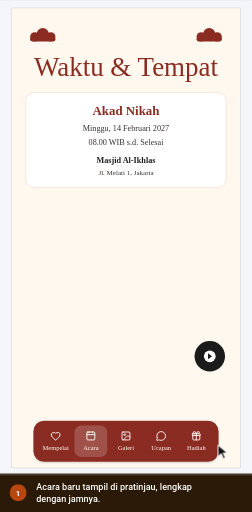
t = 0.00 s
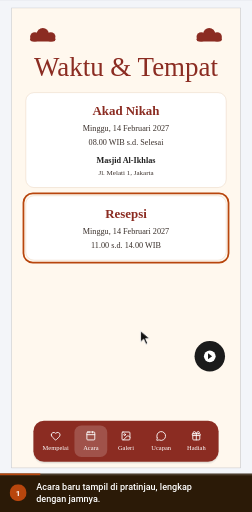
t = 0.76 s
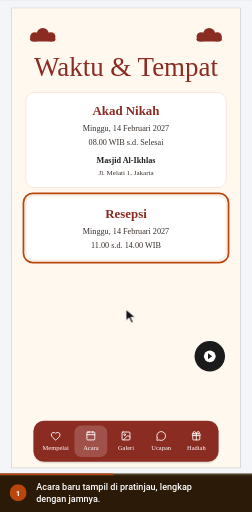
t = 2.13 s
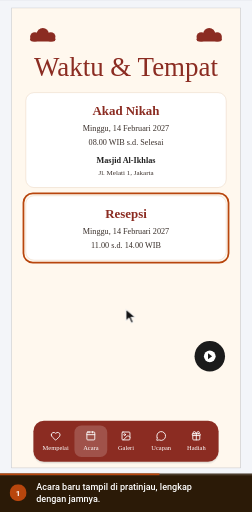
t = 3.01 s
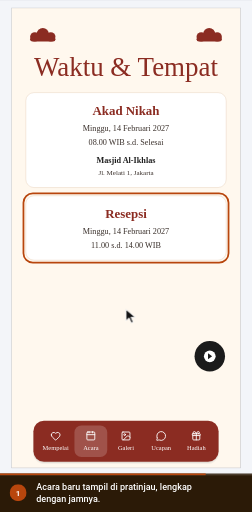
t = 3.88 s
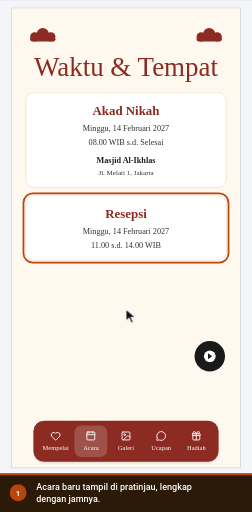
t = 4.75 s

The animated SVG that drew these frames (rendered in a browser with its animation timeline set to each time). Animation: 4 CSS @keyframes rules; one cycle of 5.20 s, repeats indefinitely.

<svg xmlns="http://www.w3.org/2000/svg" viewBox="0 0 445 904" width="445" height="904" role="img" aria-labelledby="ttl dsc" font-family='Roboto,-apple-system,BlinkMacSystemFont,"Segoe UI",system-ui,sans-serif' data-total="5.2" data-steps="0">
<title id="ttl">Acara baru di pratinjau</title>
<desc id="dsc">1. Acara baru tampil di pratinjau, lengkap dengan jamnya.</desc>
<style>#e-pv2{transform-box:fill-box;transform-origin:center;opacity:1;animation:v0 5.2s infinite}@keyframes v0{0%{opacity:0;animation-timing-function:cubic-bezier(0.23,1,0.32,1)}5%{opacity:1}91.346%{opacity:1}100%{opacity:0}}
#cur{animation:cur 5.2s infinite}@keyframes cur{0%{transform:translate(385px,786px);animation-timing-function:cubic-bezier(0.77,0,0.175,1)}24.231%{transform:translate(222.5px,546.3px);animation-timing-function:cubic-bezier(0.77,0,0.175,1)}91.346%{transform:translate(222.5px,546.3px);animation-timing-function:cubic-bezier(0.77,0,0.175,1)}100%{transform:translate(385px,786px);animation-timing-function:cubic-bezier(0.77,0,0.175,1)}}
#c0,#n0{opacity:1;animation:c0 5.2s infinite}@keyframes c0{0%{opacity:1}91.346%{opacity:1}95.192%{opacity:0}99.038%{opacity:0}100%{opacity:1}}
#prog{transform-origin:0 0;transform:scaleX(1);animation:prog 5.2s linear infinite}@keyframes prog{0%{transform:scaleX(0)}91.346%{transform:scaleX(1)}100%{transform:scaleX(1)}}
@media (prefers-reduced-motion:reduce){*{animation:none!important}#cur{display:none}}</style>
<defs><clipPath id="stage"><rect x="0" y="0" width="445" height="836"/></clipPath></defs>
<rect x="0" y="0" width="445" height="904" rx="0" fill="#eef1f5"/>
<g clip-path="url(#stage)"><g id="world" transform="translate(-731.5 -95.19) scale(1.0347)">
<defs><linearGradient id="ph0" x1="0" y1="0" x2="0" y2="1"><stop offset="0" stop-color="#ead9c4"/><stop offset="1" stop-color="#a88a6b"/></linearGradient><linearGradient id="ph1" x1="0" y1="0" x2="0" y2="1"><stop offset="0" stop-color="#d7e0e3"/><stop offset="1" stop-color="#7d929a"/></linearGradient><linearGradient id="ph2" x1="0" y1="0" x2="0" y2="1"><stop offset="0" stop-color="#f0dad6"/><stop offset="1" stop-color="#ae7d78"/></linearGradient><linearGradient id="ph3" x1="0" y1="0" x2="0" y2="1"><stop offset="0" stop-color="#dfe4cf"/><stop offset="1" stop-color="#8b996a"/></linearGradient><linearGradient id="ph4" x1="0" y1="0" x2="0" y2="1"><stop offset="0" stop-color="#e7ddd0"/><stop offset="1" stop-color="#8a7965"/></linearGradient><linearGradient id="ph5" x1="0" y1="0" x2="0" y2="1"><stop offset="0" stop-color="#dad5e7"/><stop offset="1" stop-color="#8981a5"/></linearGradient><linearGradient id="ph6" x1="0" y1="0" x2="0" y2="1"><stop offset="0" stop-color="#55524d"/><stop offset="1" stop-color="#262523"/></linearGradient></defs>
<rect x="0" y="0" width="1440" height="900" rx="0" fill="#f3f5f9"/><rect x="0" y="0" width="1440" height="44" rx="0" fill="#4497ca"/><g transform="translate(17 13) scale(0.75)" fill="none" stroke="#ffffff" stroke-width="2" stroke-linecap="round" stroke-linejoin="round"><path d="M18 6 6 18"/><path d="m6 6 12 12"/></g><circle cx="61" cy="22" r="12" fill="#ffffff"/><circle cx="61" cy="22" r="6" fill="#4497ca"/><text x="83" y="26" font-size="12" fill="#ffffff">Landing Page Studio</text><circle cx="213" cy="22" r="1.6" fill="#ffffff"/><text x="223" y="26" font-size="12" fill="#ffffff">Undangan Rani &amp; Dimas</text><rect x="1250.5" y="10.5" width="93" height="24" rx="4" fill="none" stroke="rgba(255,255,255,.6)" stroke-width="1"/><text x="1297" y="26" font-size="11" font-weight="600" fill="#ffffff" text-anchor="middle">View analytics</text><text x="1356" y="26" font-size="12" fill="#ffffff">Rina</text><circle cx="1412" cy="22" r="12" fill="#ffffff"/><text x="1412" y="26" font-size="11" font-weight="500" fill="#4497ca" text-anchor="middle">R</text><rect x="0" y="44" width="1440" height="48" rx="0" fill="#ffffff"/><line x1="0" y1="92" x2="1440" y2="92" stroke="#dcdfe4" stroke-width="1"/><line x1="399" y1="44" x2="399" y2="900" stroke="#dcdfe4" stroke-width="1"/><text x="16" y="70" font-size="12" font-weight="500" fill="#5b6675">Code</text><text x="60" y="70" font-size="12" font-weight="500" fill="#5b6675">Media</text><text x="109" y="70" font-size="12" font-weight="500" fill="#5b6675">Security</text><text x="169" y="70" font-size="12" font-weight="500" fill="#5b6675">Settings</text><rect x="230" y="57" width="16" height="16" rx="3.52" fill="#4a9de8"/><circle cx="235.92" cy="65" r="3.2" fill="none" stroke="#ffffff" stroke-width="1.28"/><circle cx="240.08" cy="65" r="3.2" fill="none" stroke="#ffffff" stroke-width="1.28"/><text x="253" y="70" font-size="12" font-weight="700" fill="#0f161e">NikahKit</text><defs><linearGradient id="nkInd" x1="0" x2="1"><stop offset="0" stop-color="#09afed"/><stop offset="1" stop-color="#66d1f9"/></linearGradient></defs><rect x="250" y="87" width="28" height="5" rx="2" fill="url(#nkInd)"/><g transform="translate(418 57) scale(0.8333333333333334)" fill="none" stroke="#5b6675" stroke-width="2" stroke-linecap="round" stroke-linejoin="round"><rect width="18" height="18" x="3" y="3" rx="2"/><path d="M9 3v18"/></g><g transform="translate(452 57) scale(0.8333333333333334)" fill="none" stroke="#5b6675" stroke-width="2" stroke-linecap="round" stroke-linejoin="round"><rect width="18" height="11" x="3" y="11" rx="2" ry="2"/><path d="M7 11V7a5 5 0 0 1 10 0v4"/></g><rect x="492.5" y="52.5" width="205" height="30" rx="4" fill="#e8f9ef" stroke="#15c15d" stroke-width="1"/><text x="501" y="73" font-size="14" fill="#166534">Only you are editing this page</text><rect x="858.5" y="50.5" width="123" height="33" rx="4" fill="#f6f9fc" stroke="#dcdfe4" stroke-width="1"/><g transform="translate(867 60) scale(0.5833333333333334)" fill="none" stroke="#5b6675" stroke-width="2" stroke-linecap="round" stroke-linejoin="round"><rect width="20" height="14" x="2" y="3" rx="2"/><line x1="8" x2="16" y1="21" y2="21"/><line x1="12" x2="12" y1="17" y2="21"/></g><g transform="translate(897 60) scale(0.5833333333333334)" fill="none" stroke="#5b6675" stroke-width="2" stroke-linecap="round" stroke-linejoin="round"><rect width="20" height="14" x="2" y="3" rx="2"/><line x1="8" x2="16" y1="21" y2="21"/><line x1="12" x2="12" y1="17" y2="21"/></g><g transform="translate(927 60) scale(0.5833333333333334)" fill="none" stroke="#5b6675" stroke-width="2" stroke-linecap="round" stroke-linejoin="round"><rect width="16" height="20" x="4" y="2" rx="2" ry="2"/><line x1="12" x2="12.01" y1="18" y2="18"/></g><rect x="952" y="54" width="26" height="26" rx="3" fill="#ffffff"/><g transform="translate(957 60) scale(0.5833333333333334)" fill="none" stroke="#5b6675" stroke-width="2" stroke-linecap="round" stroke-linejoin="round"><rect width="14" height="20" x="5" y="2" rx="2" ry="2"/><path d="M12 18h.01"/></g><rect x="990.5" y="53.5" width="35" height="27" rx="4" fill="#ffffff" stroke="#dcdfe4" stroke-width="2"/><g transform="translate(1000 59) scale(0.6666666666666666)" fill="none" stroke="#5b6675" stroke-width="2" stroke-linecap="round" stroke-linejoin="round"><circle cx="11" cy="11" r="8"/><path d="m21 21-4.3-4.3"/></g><rect x="1193" y="50" width="82" height="34" rx="4" fill="#ffffff" stroke="#e8ebef" stroke-width="2"/><text x="1201" y="72" font-size="13" font-weight="500" fill="#223548">Simpan</text><g transform="translate(1250.5 59.5) scale(0.625)" fill="none" stroke="#223548" stroke-width="2" stroke-linecap="round" stroke-linejoin="round"><path d="M15 2H6a2 2 0 0 0-2 2v16a2 2 0 0 0 2 2h12a2 2 0 0 0 2-2V7Z"/><path d="M14 2v4a2 2 0 0 0 2 2h4"/><path d="M10 9H8"/><path d="M16 13H8"/><path d="M16 17H8"/></g><rect x="1283" y="50" width="151" height="34" rx="4" fill="#0899cf"/><text x="1403" y="72" font-size="13" font-weight="500" fill="#ffffff" text-anchor="end">Simpan &amp; Terbitkan</text><g transform="translate(1410.5 59.5) scale(0.625)" fill="none" stroke="#ffffff" stroke-width="2" stroke-linecap="round" stroke-linejoin="round"><path d="M4.5 16.5c-1.5 1.26-2 5-2 5s3.74-.5 5-2c.71-.84.7-2.13-.09-2.91a2.18 2.18 0 0 0-2.91-.09z"/><path d="m12 15-3-3a22 22 0 0 1 2-3.95A12.88 12.88 0 0 1 22 2c0 2.72-.78 7.5-6 11a22.35 22.35 0 0 1-4 2z"/><path d="M9 12H4s.55-3.03 2-4c1.62-1.08 5 0 5 0"/><path d="M12 15v5s3.03-.55 4-2c1.08-1.62 0-5 0-5"/></g><rect x="0" y="92" width="72" height="808" rx="0" fill="#f6f9fc"/><g transform="translate(26 110) scale(0.8333333333333334)" fill="none" stroke="#5b6675" stroke-width="2" stroke-linecap="round" stroke-linejoin="round"><rect width="7" height="7" x="3" y="3" rx="1"/><rect width="7" height="7" x="14" y="3" rx="1"/><rect width="7" height="7" x="14" y="14" rx="1"/><rect width="7" height="7" x="3" y="14" rx="1"/></g><text x="36" y="146" font-size="12" font-weight="500" fill="#5b6675" text-anchor="middle">Template</text><g transform="translate(26 166) scale(0.8333333333333334)" fill="none" stroke="#5b6675" stroke-width="2" stroke-linecap="round" stroke-linejoin="round"><path d="M12 22a1 1 0 0 1 0-20 10 9 0 0 1 10 9 5 5 0 0 1-5 5h-2.25a1.75 1.75 0 0 0-1.4 2.8l.3.4a1.75 1.75 0 0 1-1.4 2.8z"/><circle cx="13.5" cy="6.5" r=".5" fill="currentColor"/><circle cx="17.5" cy="10.5" r=".5" fill="currentColor"/><circle cx="6.5" cy="12.5" r=".5" fill="currentColor"/><circle cx="8.5" cy="7.5" r=".5" fill="currentColor"/></g><text x="36" y="202" font-size="12" font-weight="500" fill="#5b6675" text-anchor="middle">Gaya</text><g transform="translate(26 222) scale(0.8333333333333334)" fill="none" stroke="#5b6675" stroke-width="2" stroke-linecap="round" stroke-linejoin="round"><path d="M9 18V5l12-2v13"/><circle cx="6" cy="18" r="3"/><circle cx="18" cy="16" r="3"/></g><text x="36" y="258" font-size="12" font-weight="500" fill="#5b6675" text-anchor="middle">Audio</text><g transform="translate(26 278) scale(0.8333333333333334)" fill="none" stroke="#5b6675" stroke-width="2" stroke-linecap="round" stroke-linejoin="round"><rect width="18" height="18" x="3" y="3" rx="2" ry="2"/><circle cx="9" cy="9" r="2"/><path d="m21 15-3.086-3.086a2 2 0 0 0-2.828 0L6 21"/></g><text x="36" y="314" font-size="12" font-weight="500" fill="#5b6675" text-anchor="middle">Media</text><g transform="translate(26 334) scale(0.8333333333333334)" fill="none" stroke="#5b6675" stroke-width="2" stroke-linecap="round" stroke-linejoin="round"><rect width="18" height="18" x="3" y="3" rx="2"/><path d="M21 9H3"/><path d="M21 15H3"/></g><text x="36" y="370" font-size="12" font-weight="500" fill="#5b6675" text-anchor="middle">Lapisan</text><rect x="0" y="384" width="71" height="52" rx="0" fill="#ffffff"/><rect x="0" y="392" width="3" height="36" rx="1.5" fill="#0899cf"/><g transform="translate(26 390) scale(0.8333333333333334)" fill="none" stroke="#223548" stroke-width="2" stroke-linecap="round" stroke-linejoin="round"><path d="M21.174 6.812a1 1 0 0 0-3.986-3.987L3.842 16.174a2 2 0 0 0-.5.83l-1.321 4.352a.5.5 0 0 0 .623.622l4.353-1.32a2 2 0 0 0 .83-.497z"/><path d="m15 5 4 4"/></g><text x="36" y="426" font-size="12" font-weight="500" fill="#223548" text-anchor="middle">Konten</text><line x1="0" y1="554" x2="71" y2="554" stroke="#eaeaeb" stroke-width="1"/><g transform="translate(27 572) scale(0.75)" fill="none" stroke="#5b6675" stroke-width="2" stroke-linecap="round" stroke-linejoin="round"><circle cx="18" cy="5" r="3"/><circle cx="6" cy="12" r="3"/><circle cx="18" cy="19" r="3"/><line x1="8.59" x2="15.42" y1="13.51" y2="17.49"/><line x1="15.41" x2="8.59" y1="6.51" y2="10.49"/></g><text x="36" y="604" font-size="10" fill="#5b6675" text-anchor="middle">Bagikan</text><g transform="translate(12 625) scale(0.6666666666666666)" fill="none" stroke="#5b6675" stroke-width="2" stroke-linecap="round" stroke-linejoin="round"><path d="M9 14 4 9l5-5"/><path d="M4 9h10.5a5.5 5.5 0 0 1 5.5 5.5a5.5 5.5 0 0 1-5.5 5.5H11"/></g><g transform="translate(44 625) scale(0.6666666666666666)" fill="none" stroke="#cbd2da" stroke-width="2" stroke-linecap="round" stroke-linejoin="round"><path d="m15 14 5-5-5-5"/><path d="M20 9H9.5A5.5 5.5 0 0 0 4 14.5A5.5 5.5 0 0 0 9.5 20H13"/></g><g transform="translate(27 660) scale(0.75)" fill="none" stroke="#5b6675" stroke-width="2" stroke-linecap="round" stroke-linejoin="round"><rect width="14" height="20" x="5" y="2" rx="2" ry="2"/><path d="M12 18h.01"/></g><text x="36" y="692" font-size="10" fill="#5b6675" text-anchor="middle">Mobile</text><g transform="translate(27 708) scale(0.75)" fill="none" stroke="#0779a6" stroke-width="2" stroke-linecap="round" stroke-linejoin="round"><path d="M14 4.1 12 6"/><path d="m5.1 8-2.9-.8"/><path d="m6 12-1.9 2"/><path d="M7.2 2.2 8 5.1"/><path d="M9.037 9.69a.498.498 0 0 1 .653-.653l11 4.5a.5.5 0 0 1-.074.949l-4.349 1.041a1 1 0 0 0-.74.739l-1.04 4.35a.5.5 0 0 1-.95.074z"/></g><text x="36" y="740" font-size="10" fill="#0779a6" text-anchor="middle">Klik aktif</text><g transform="translate(27 756) scale(0.75)" fill="none" stroke="#5b6675" stroke-width="2" stroke-linecap="round" stroke-linejoin="round"><path d="M21 21H8a2 2 0 0 1-1.42-.587l-3.994-3.999a2 2 0 0 1 0-2.828l10-10a2 2 0 0 1 2.829 0l5.999 6a2 2 0 0 1 0 2.828L12.834 21"/><path d="m5.082 11.09 8.828 8.828"/></g><text x="36" y="788" font-size="10" fill="#5b6675" text-anchor="middle">Kosongkan</text><g transform="translate(27 804) scale(0.75)" fill="none" stroke="#5b6675" stroke-width="2" stroke-linecap="round" stroke-linejoin="round"><circle cx="12" cy="12" r="10"/><path d="M9.09 9a3 3 0 0 1 5.83 1c0 2-3 3-3 3"/><path d="M12 17h.01"/></g><text x="36" y="836" font-size="10" fill="#5b6675" text-anchor="middle">Bantuan</text><rect x="0" y="851" width="71" height="49" rx="0" fill="#f6f9fc"/><line x1="0" y1="851" x2="71" y2="851" stroke="#eaeaeb" stroke-width="1"/><circle cx="36" cy="868" r="4" fill="#166534"/><text x="36" y="888" font-size="10" fill="#5b6675" text-anchor="middle">Tersimpan</text><rect x="72" y="92" width="327" height="808" rx="0" fill="#ffffff"/><rect x="726" y="105" width="392" height="786" rx="0" fill="rgba(16,24,40,.06)"/><rect x="727" y="106" width="390" height="784" rx="0" fill="#fdf6ee"/>
<rect x="726" y="105" width="392" height="786" rx="0" fill="rgba(16,24,40,.06)"/><defs><clipPath id="k1t7fbh5"><rect x="727" y="106" width="390" height="784"/></clipPath></defs><g clip-path="url(#k1t7fbh5)"><rect x="727" y="106" width="390" height="784" rx="0" fill="#fff8ee"/><circle cx="780" cy="150" r="10.4" fill="#8b2c22"/><circle cx="766.4" cy="154.8" r="8" fill="#8b2c22"/><circle cx="793.6" cy="154.8" r="8" fill="#8b2c22"/><rect x="758.4" y="154.8" width="43.2" height="8" rx="4" fill="#8b2c22"/><circle cx="1064" cy="150" r="10.4" fill="#8b2c22"/><circle cx="1050.4" cy="154.8" r="8" fill="#8b2c22"/><circle cx="1077.6" cy="154.8" r="8" fill="#8b2c22"/><rect x="1042.4" y="154.8" width="43.2" height="8" rx="4" fill="#8b2c22"/><text x="922" y="222" font-size="46" fill="#8b2c22" text-anchor="middle" font-family="'Pinyon Script','Snell Roundhand','Apple Chancery','Brush Script MT',cursive">Waktu &amp; Tempat</text><rect x="751" y="250" width="342" height="162" rx="14" fill="#ffffff" stroke="#ecd9c6" stroke-width="1"/><text x="922" y="288" font-size="22" font-weight="700" fill="#8b2c22" text-anchor="middle" font-family="Georgia,'Times New Roman',serif">Akad Nikah</text><text x="922" y="316" font-size="14" fill="#3a302b" text-anchor="middle" font-family="Georgia,'Times New Roman',serif">Minggu, 14 Februari 2027</text><text x="922" y="340" font-size="14" fill="#3a302b" text-anchor="middle" font-family="Georgia,'Times New Roman',serif">08.00 WIB s.d. Selesai</text><text x="922" y="370" font-size="14" font-weight="700" fill="#1f1f1f" text-anchor="middle" font-family="Georgia,'Times New Roman',serif">Masjid Al-Ikhlas</text><text x="922" y="391" font-size="12" fill="#3a302b" text-anchor="middle" font-family="Georgia,'Times New Roman',serif">Jl. Melati 1, Jakarta</text><rect x="764" y="812" width="316" height="70" rx="18" fill="rgba(16,24,40,.08)"/><rect x="763" y="814" width="318" height="70" rx="20" fill="rgba(16,24,40,.04)"/><rect x="764" y="810" width="316" height="70" rx="18" fill="#8b2c22"/><g transform="translate(793 827) scale(0.75)" fill="none" stroke="#ffffff" stroke-width="2" stroke-linecap="round" stroke-linejoin="round"><path d="M2 9.5a5.5 5.5 0 0 1 9.591-3.676.56.56 0 0 0 .818 0A5.49 5.49 0 0 1 22 9.5c0 2.29-1.5 4-3 5.5l-5.492 5.313a2 2 0 0 1-3 .019L5 15c-1.5-1.5-3-3.2-3-5.5"/></g><text x="802" y="860" font-size="11" fill="#ffffff" text-anchor="middle" font-family="Georgia,'Times New Roman',serif">Mempelai</text><rect x="834" y="818" width="56" height="54" rx="12" fill="rgba(255,255,255,.18)"/><g transform="translate(853 827) scale(0.75)" fill="none" stroke="#ffffff" stroke-width="2" stroke-linecap="round" stroke-linejoin="round"><path d="M8 2v3"/><path d="M16 2v3"/><rect x="3" y="3" width="18" height="18" rx="2"/><path d="M3 9h18"/></g><text x="862" y="860" font-size="11" fill="#ffffff" text-anchor="middle" font-family="Georgia,'Times New Roman',serif">Acara</text><g transform="translate(913 827) scale(0.75)" fill="none" stroke="#ffffff" stroke-width="2" stroke-linecap="round" stroke-linejoin="round"><rect width="18" height="18" x="3" y="3" rx="2" ry="2"/><circle cx="9" cy="9" r="2"/><path d="m21 15-3.086-3.086a2 2 0 0 0-2.828 0L6 21"/></g><text x="922" y="860" font-size="11" fill="#ffffff" text-anchor="middle" font-family="Georgia,'Times New Roman',serif">Galeri</text><g transform="translate(973 827) scale(0.75)" fill="none" stroke="#ffffff" stroke-width="2" stroke-linecap="round" stroke-linejoin="round"><path d="M2.992 16.342a2 2 0 0 1 .094 1.167l-1.065 3.29a1 1 0 0 0 1.236 1.168l3.413-.998a2 2 0 0 1 1.099.092 10 10 0 1 0-4.777-4.719"/></g><text x="982" y="860" font-size="11" fill="#ffffff" text-anchor="middle" font-family="Georgia,'Times New Roman',serif">Ucapan</text><g transform="translate(1033 827) scale(0.75)" fill="none" stroke="#ffffff" stroke-width="2" stroke-linecap="round" stroke-linejoin="round"><path d="M12 7v14"/><path d="M20 11v8a2 2 0 0 1-2 2H6a2 2 0 0 1-2-2v-8"/><path d="M7.5 7a1 1 0 0 1 0-5A4.8 8 0 0 1 12 7a4.8 8 0 0 1 4.5-5 1 1 0 0 1 0 5"/><rect x="3" y="7" width="18" height="4" rx="1"/></g><text x="1042" y="860" font-size="11" fill="#ffffff" text-anchor="middle" font-family="Georgia,'Times New Roman',serif">Hadiah</text><circle cx="1065" cy="700" r="26" fill="#1b1b1b"/><circle cx="1065" cy="700" r="10" fill="#ffffff"/><path d="M1062 695 L1069 700 L1062 705 Z" fill="#1b1b1b"/></g>
<g id="e-pv2"><rect x="726" y="105" width="392" height="786" rx="0" fill="rgba(16,24,40,.06)"/><defs><clipPath id="k1t7fbh5"><rect x="727" y="106" width="390" height="784"/></clipPath></defs><g clip-path="url(#k1t7fbh5)"><rect x="727" y="106" width="390" height="784" rx="0" fill="#fff8ee"/><circle cx="780" cy="150" r="10.4" fill="#8b2c22"/><circle cx="766.4" cy="154.8" r="8" fill="#8b2c22"/><circle cx="793.6" cy="154.8" r="8" fill="#8b2c22"/><rect x="758.4" y="154.8" width="43.2" height="8" rx="4" fill="#8b2c22"/><circle cx="1064" cy="150" r="10.4" fill="#8b2c22"/><circle cx="1050.4" cy="154.8" r="8" fill="#8b2c22"/><circle cx="1077.6" cy="154.8" r="8" fill="#8b2c22"/><rect x="1042.4" y="154.8" width="43.2" height="8" rx="4" fill="#8b2c22"/><text x="922" y="222" font-size="46" fill="#8b2c22" text-anchor="middle" font-family="'Pinyon Script','Snell Roundhand','Apple Chancery','Brush Script MT',cursive">Waktu &amp; Tempat</text><rect x="751" y="250" width="342" height="162" rx="14" fill="#ffffff" stroke="#ecd9c6" stroke-width="1"/><text x="922" y="288" font-size="22" font-weight="700" fill="#8b2c22" text-anchor="middle" font-family="Georgia,'Times New Roman',serif">Akad Nikah</text><text x="922" y="316" font-size="14" fill="#3a302b" text-anchor="middle" font-family="Georgia,'Times New Roman',serif">Minggu, 14 Februari 2027</text><text x="922" y="340" font-size="14" fill="#3a302b" text-anchor="middle" font-family="Georgia,'Times New Roman',serif">08.00 WIB s.d. Selesai</text><text x="922" y="370" font-size="14" font-weight="700" fill="#1f1f1f" text-anchor="middle" font-family="Georgia,'Times New Roman',serif">Masjid Al-Ikhlas</text><text x="922" y="391" font-size="12" fill="#3a302b" text-anchor="middle" font-family="Georgia,'Times New Roman',serif">Jl. Melati 1, Jakarta</text><rect x="751" y="426" width="342" height="110" rx="14" fill="#ffffff" stroke="#ecd9c6" stroke-width="1"/><text x="922" y="464" font-size="22" font-weight="700" fill="#8b2c22" text-anchor="middle" font-family="Georgia,'Times New Roman',serif">Resepsi</text><text x="922" y="492" font-size="14" fill="#3a302b" text-anchor="middle" font-family="Georgia,'Times New Roman',serif">Minggu, 14 Februari 2027</text><text x="922" y="516" font-size="14" fill="#3a302b" text-anchor="middle" font-family="Georgia,'Times New Roman',serif">11.00 s.d. 14.00 WIB</text><rect x="764" y="812" width="316" height="70" rx="18" fill="rgba(16,24,40,.08)"/><rect x="763" y="814" width="318" height="70" rx="20" fill="rgba(16,24,40,.04)"/><rect x="764" y="810" width="316" height="70" rx="18" fill="#8b2c22"/><g transform="translate(793 827) scale(0.75)" fill="none" stroke="#ffffff" stroke-width="2" stroke-linecap="round" stroke-linejoin="round"><path d="M2 9.5a5.5 5.5 0 0 1 9.591-3.676.56.56 0 0 0 .818 0A5.49 5.49 0 0 1 22 9.5c0 2.29-1.5 4-3 5.5l-5.492 5.313a2 2 0 0 1-3 .019L5 15c-1.5-1.5-3-3.2-3-5.5"/></g><text x="802" y="860" font-size="11" fill="#ffffff" text-anchor="middle" font-family="Georgia,'Times New Roman',serif">Mempelai</text><rect x="834" y="818" width="56" height="54" rx="12" fill="rgba(255,255,255,.18)"/><g transform="translate(853 827) scale(0.75)" fill="none" stroke="#ffffff" stroke-width="2" stroke-linecap="round" stroke-linejoin="round"><path d="M8 2v3"/><path d="M16 2v3"/><rect x="3" y="3" width="18" height="18" rx="2"/><path d="M3 9h18"/></g><text x="862" y="860" font-size="11" fill="#ffffff" text-anchor="middle" font-family="Georgia,'Times New Roman',serif">Acara</text><g transform="translate(913 827) scale(0.75)" fill="none" stroke="#ffffff" stroke-width="2" stroke-linecap="round" stroke-linejoin="round"><rect width="18" height="18" x="3" y="3" rx="2" ry="2"/><circle cx="9" cy="9" r="2"/><path d="m21 15-3.086-3.086a2 2 0 0 0-2.828 0L6 21"/></g><text x="922" y="860" font-size="11" fill="#ffffff" text-anchor="middle" font-family="Georgia,'Times New Roman',serif">Galeri</text><g transform="translate(973 827) scale(0.75)" fill="none" stroke="#ffffff" stroke-width="2" stroke-linecap="round" stroke-linejoin="round"><path d="M2.992 16.342a2 2 0 0 1 .094 1.167l-1.065 3.29a1 1 0 0 0 1.236 1.168l3.413-.998a2 2 0 0 1 1.099.092 10 10 0 1 0-4.777-4.719"/></g><text x="982" y="860" font-size="11" fill="#ffffff" text-anchor="middle" font-family="Georgia,'Times New Roman',serif">Ucapan</text><g transform="translate(1033 827) scale(0.75)" fill="none" stroke="#ffffff" stroke-width="2" stroke-linecap="round" stroke-linejoin="round"><path d="M12 7v14"/><path d="M20 11v8a2 2 0 0 1-2 2H6a2 2 0 0 1-2-2v-8"/><path d="M7.5 7a1 1 0 0 1 0-5A4.8 8 0 0 1 12 7a4.8 8 0 0 1 4.5-5 1 1 0 0 1 0 5"/><rect x="3" y="7" width="18" height="4" rx="1"/></g><text x="1042" y="860" font-size="11" fill="#ffffff" text-anchor="middle" font-family="Georgia,'Times New Roman',serif">Hadiah</text><circle cx="1065" cy="700" r="26" fill="#1b1b1b"/><circle cx="1065" cy="700" r="10" fill="#ffffff"/><path d="M1062 695 L1069 700 L1062 705 Z" fill="#1b1b1b"/></g><rect x="747" y="422" width="350" height="118" rx="16" fill="none" stroke="#b8460d" stroke-width="3"/></g>

</g></g>

<g id="cur"><path d="M0 0 L0 20 L5.5 15 L9.5 24 L13 22.5 L9 13.8 L16.5 13.8 Z" fill="#111" stroke="#fff" stroke-width="1.6" stroke-linejoin="round"/></g>
<rect x="0" y="836" width="445" height="68" rx="0" fill="#2b1a07"/><rect x="0" y="836" width="445" height="3" fill="rgba(255,255,255,.18)"/><rect id="prog" x="0" y="836" width="445" height="3" fill="#b8460d"/>
<g id="n0"><circle cx="32" cy="870" r="15" fill="#b8460d"/><text x="32" y="875" font-size="14" font-weight="700" fill="#ffffff" text-anchor="middle">1</text></g><g id="c0"><text x="64" y="865" font-size="16" fill="#ffffff" font-weight="500"><tspan x="64" dy="0">Acara baru tampil di pratinjau, lengkap</tspan><tspan x="64" dy="22">dengan jamnya.</tspan></text></g>
</svg>
